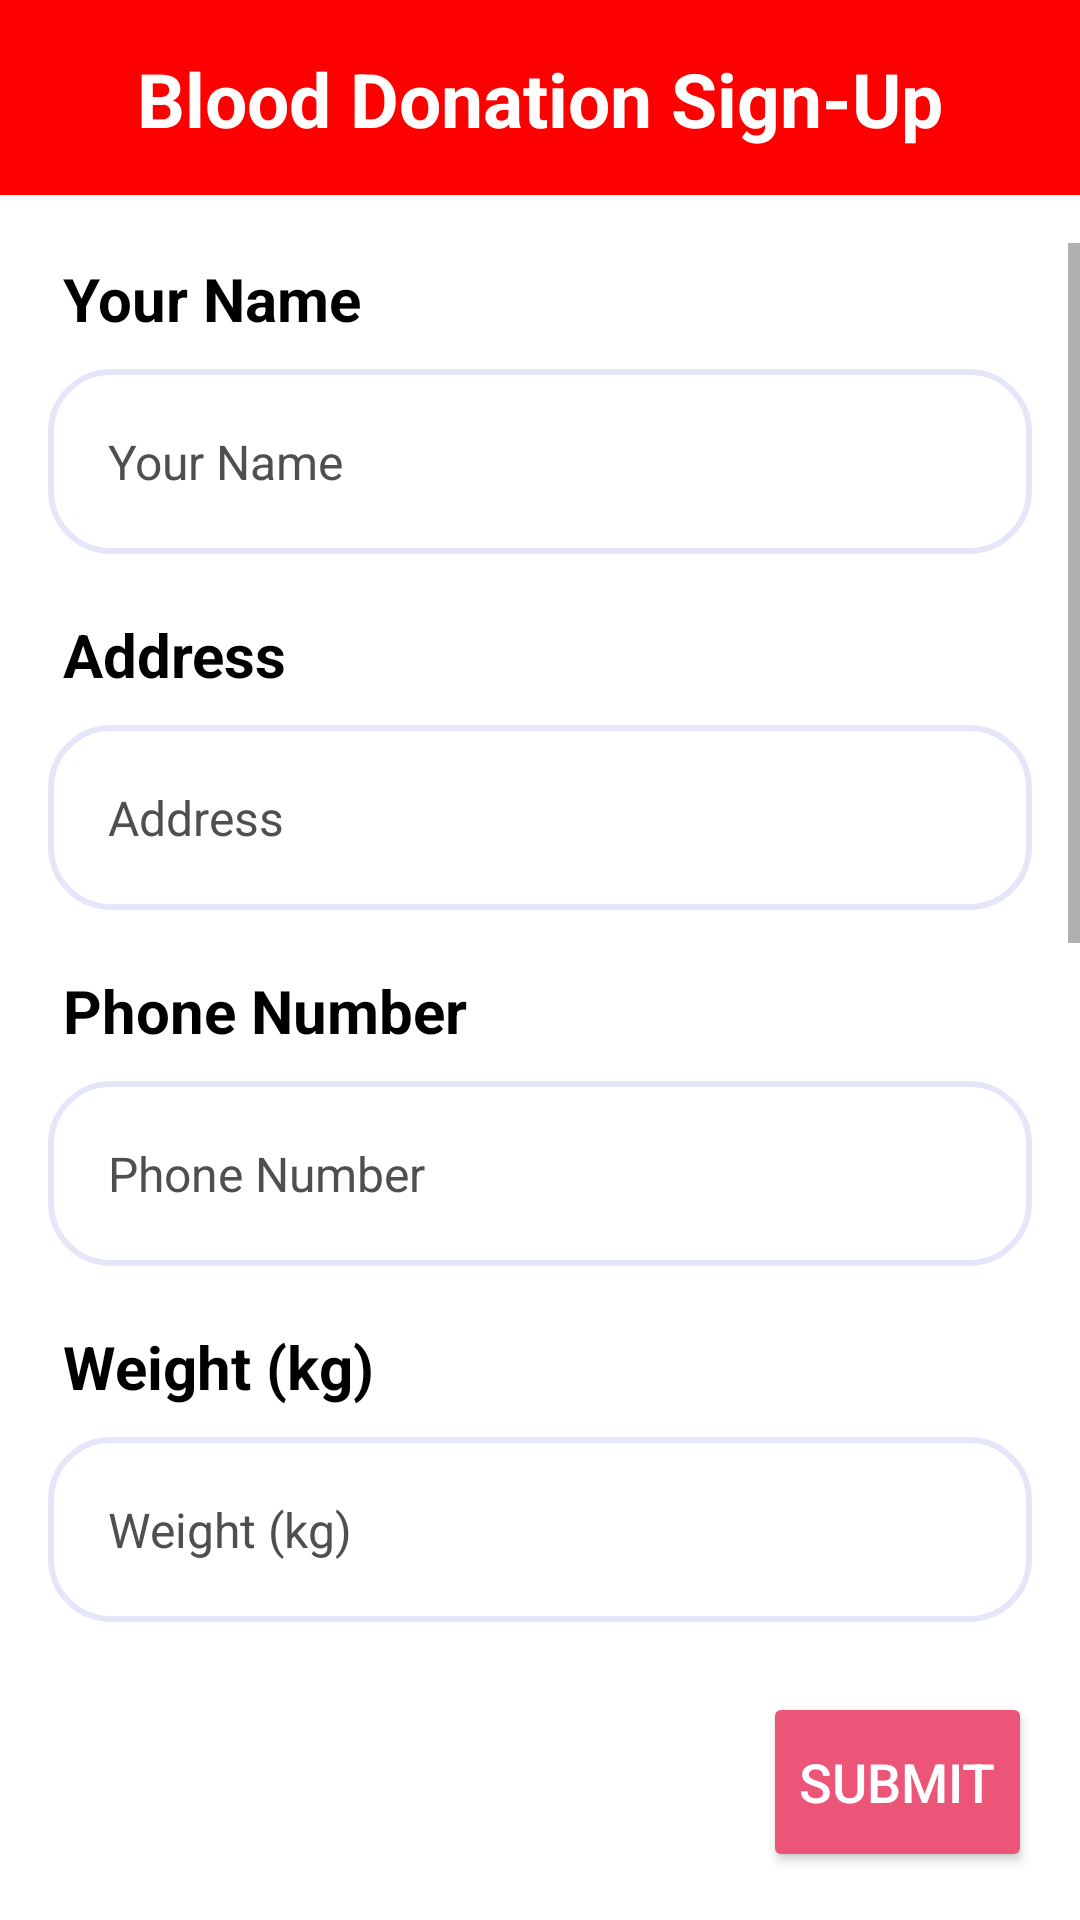

Write the Android layout XML for this screen, with the resource values it uses.
<!-- AndroidManifest.xml: application theme Theme.ASM2_Android -->
<!-- res/layout/activity_register_event.xml -->
<?xml version="1.0" encoding="utf-8"?>
<RelativeLayout xmlns:android="http://schemas.android.com/apk/res/android"
    xmlns:app="http://schemas.android.com/apk/res-auto"
    xmlns:tools="http://schemas.android.com/tools"
    android:id="@+id/main"
    android:layout_width="match_parent"
    android:layout_height="match_parent"
    android:background="@color/white"
    tools:context=".View.General.RegisterEventActivity">

    <RelativeLayout
        android:id="@+id/header"
        android:layout_width="match_parent"
        android:layout_height="wrap_content"
        android:background="@color/red">

        <ImageView
            android:id="@+id/ic_back"
            android:layout_width="25dp"
            android:layout_height="25dp"
            android:src="@drawable/ic_back"
            android:layout_alignParentStart="true"
            android:layout_margin="20dp"
            app:tint="@color/white" />

        <TextView
            android:id="@+id/title"
            android:layout_width="wrap_content"
            android:layout_height="wrap_content"
            android:text="Blood Donation Sign-Up"
            android:textColor="@color/white"
            android:textSize="25sp"
            android:textStyle="bold"
            android:layout_centerHorizontal="true"
            android:layout_alignParentTop="true"
            android:layout_marginTop="16dp"/>
    </RelativeLayout>

    <ScrollView
        android:id="@+id/edit_profile_scroll"
        android:layout_width="match_parent"
        android:layout_height="wrap_content"
        android:layout_below="@id/header"
        android:layout_above="@+id/submit_button"
        android:layout_marginTop="16dp"
        android:layout_marginBottom="16dp">

        <LinearLayout
            android:layout_width="match_parent"
            android:layout_height="wrap_content"
            android:orientation="vertical"
            android:paddingLeft="16dp"
            android:paddingRight="16dp">

            <TextView
                android:layout_width="match_parent"
                android:layout_height="wrap_content"
                android:text="Your Name"
                android:textSize="20sp"
                android:textColor="@color/black"
                android:textStyle="bold"
                android:layout_marginTop="5dp"
                android:layout_marginStart="5dp"/>

            <EditText
                android:id="@+id/register_name"
                android:layout_width="match_parent"
                android:layout_height="wrap_content"
                android:hint="Your Name"
                android:singleLine="false"
                android:padding="20dp"
                android:layout_marginTop="10dp"
                android:background="@drawable/register_border"
                android:textColorHint="@color/grey"
                android:textColor="@color/black"
                android:textSize="16sp"/>

            <TextView
                android:layout_width="match_parent"
                android:layout_height="wrap_content"
                android:text="Address"
                android:textSize="20sp"
                android:textColor="@color/black"
                android:textStyle="bold"
                android:layout_marginStart="5dp"
                android:layout_marginTop="20dp"/>

            <EditText
                android:id="@+id/register_address"
                android:layout_width="match_parent"
                android:layout_height="wrap_content"
                android:hint="Address"
                android:singleLine="false"
                android:padding="20dp"
                android:layout_marginTop="10dp"
                android:background="@drawable/register_border"
                android:textColorHint="@color/grey"
                android:textColor="@color/black"
                android:textSize="16sp"/>

            <TextView
                android:layout_width="match_parent"
                android:layout_height="wrap_content"
                android:text="Phone Number"
                android:textSize="20sp"
                android:textColor="@color/black"
                android:textStyle="bold"
                android:layout_marginStart="5dp"
                android:layout_marginTop="20dp"/>

            <EditText
                android:id="@+id/register_phone"
                android:layout_width="match_parent"
                android:layout_height="wrap_content"
                android:hint="Phone Number"
                android:padding="20dp"
                android:layout_marginTop="10dp"
                android:background="@drawable/register_border"
                android:textColorHint="@color/grey"
                android:textColor="@color/black"
                android:textSize="16sp"/>

            <TextView
                android:layout_width="match_parent"
                android:layout_height="wrap_content"
                android:text="Weight (kg)"
                android:textSize="20sp"
                android:textColor="@color/black"
                android:textStyle="bold"
                android:layout_marginStart="5dp"
                android:layout_marginTop="20dp"/>

            <EditText
                android:id="@+id/register_weight"
                android:layout_width="match_parent"
                android:layout_height="wrap_content"
                android:hint="Weight (kg)"
                android:padding="20dp"
                android:layout_marginTop="10dp"
                android:background="@drawable/register_border"
                android:textColorHint="@color/grey"
                android:textColor="@color/black"
                android:textSize="16sp"/>

            <TextView
                android:layout_width="match_parent"
                android:layout_height="wrap_content"
                android:text="Gender"
                android:textSize="20sp"
                android:textColor="@color/black"
                android:textStyle="bold"
                android:layout_marginStart="5dp"
                android:layout_marginTop="20dp"/>

            <TextView
                android:id="@+id/edit_gender"
                android:layout_width="match_parent"
                android:layout_height="wrap_content"
                android:hint="Gender"
                android:padding="20dp"
                android:layout_marginTop="10dp"
                android:background="@drawable/register_border"
                android:textColorHint="@color/grey"
                android:textColor="@color/black"
                android:textSize="16sp"
                android:focusable="false"
                android:clickable="true"/>

            <TextView
                android:layout_width="match_parent"
                android:layout_height="wrap_content"
                android:text="Date of Birth"
                android:textSize="20sp"
                android:textColor="@color/black"
                android:textStyle="bold"
                android:layout_marginStart="5dp"
                android:layout_marginTop="20dp"/>

            <TextView
                android:id="@+id/register_birthday"
                android:layout_width="match_parent"
                android:layout_height="wrap_content"
                android:hint="Date of Birth"
                android:padding="20dp"
                android:layout_marginTop="10dp"
                android:background="@drawable/register_border"
                android:textColorHint="@color/grey"
                android:textColor="@color/black"
                android:textSize="16sp"
                android:focusable="false"
                android:clickable="true"/>

            <TextView
                android:layout_width="match_parent"
                android:layout_height="wrap_content"
                android:text="Blood Type"
                android:textSize="20sp"
                android:textColor="@color/black"
                android:textStyle="bold"
                android:layout_marginStart="5dp"
                android:layout_marginTop="20dp"/>

            <TextView
                android:id="@+id/register_blood_type"
                android:layout_width="match_parent"
                android:layout_height="wrap_content"
                android:hint="Blood Type"
                android:padding="20dp"
                android:layout_marginTop="10dp"
                android:background="@drawable/register_border"
                android:textColorHint="@color/grey"
                android:textColor="@color/black"
                android:textSize="16sp"
                android:focusable="false"
                android:clickable="true"/>

            <TextView
                android:layout_width="match_parent"
                android:layout_height="wrap_content"
                android:text="Volume Blood Donate"
                android:textSize="20sp"
                android:textColor="@color/black"
                android:textStyle="bold"
                android:layout_marginStart="5dp"
                android:layout_marginTop="20dp"/>

            <TextView
                android:id="@+id/edit_volume_blood"
                android:layout_width="match_parent"
                android:layout_height="wrap_content"
                android:hint="Volume Blood Donate"
                android:padding="20dp"
                android:layout_marginTop="10dp"
                android:background="@drawable/register_border"
                android:textColorHint="@color/grey"
                android:textColor="@color/black"
                android:textSize="16sp"
                android:focusable="false"
                android:clickable="true"/>
        </LinearLayout>
    </ScrollView>

    <Button
        android:id="@+id/submit_button"
        android:layout_width="wrap_content"
        android:layout_height="60dp"
        android:text="Submit"
        android:textColor="@color/white"
        android:textSize="18sp"
        app:backgroundTint="@color/vibrant_pink"
        app:cornerRadius="20dp"
        android:layout_alignParentEnd="true"
        android:layout_alignParentBottom="true"
        android:layout_marginEnd="16dp"
        android:layout_marginBottom="16dp"/>

    <ProgressBar
        android:id="@+id/progressBar"
        android:layout_width="100dp"
        android:layout_height="100dp"
        android:layout_centerInParent="true"
        android:indeterminateTint="@color/red"
        android:visibility="invisible" />
</RelativeLayout>
<!-- resources referenced by this layout -->
<resources>
  <color name="black">#FF000000</color>
  <color name="grey">#4F4F4F</color>
  <color name="red">#FF0000</color>
  <color name="vibrant_pink">#EC5578</color>
  <color name="white">#FFFFFFFF</color>
  <!-- drawable register_border (drawable) -->
  <?xml version="1.0" encoding="utf-8"?>
  <shape xmlns:android="http://schemas.android.com/apk/res/android"
      android:shape="rectangle">
  
      <solid android:color="#FFFFFF"/>
  
      <stroke
          android:color="#E6E6FA"
          android:width="2dp"/>
  
      <corners
          android:radius="20dp"/>
  
  </shape>
  <style name="Theme.ASM2_Android" parent="Theme.MaterialComponents.DayNight.DarkActionBar">
          
          <item name="colorPrimary">@color/purple_500</item>
          <item name="colorPrimaryVariant">@color/purple_700</item>
          <item name="colorOnPrimary">@color/white</item>
          
          <item name="colorSecondary">@color/teal_200</item>
          <item name="colorSecondaryVariant">@color/teal_700</item>
          <item name="colorOnSecondary">@color/black</item>
          
          <item name="android:statusBarColor">?attr/colorPrimaryVariant</item>
          
      </style>
  <color name="purple_500">#FF6200EE</color>
  <color name="purple_700">#FF3700B3</color>
  <color name="teal_200">#FF03DAC5</color>
  <color name="teal_700">#FF018786</color>
</resources>
